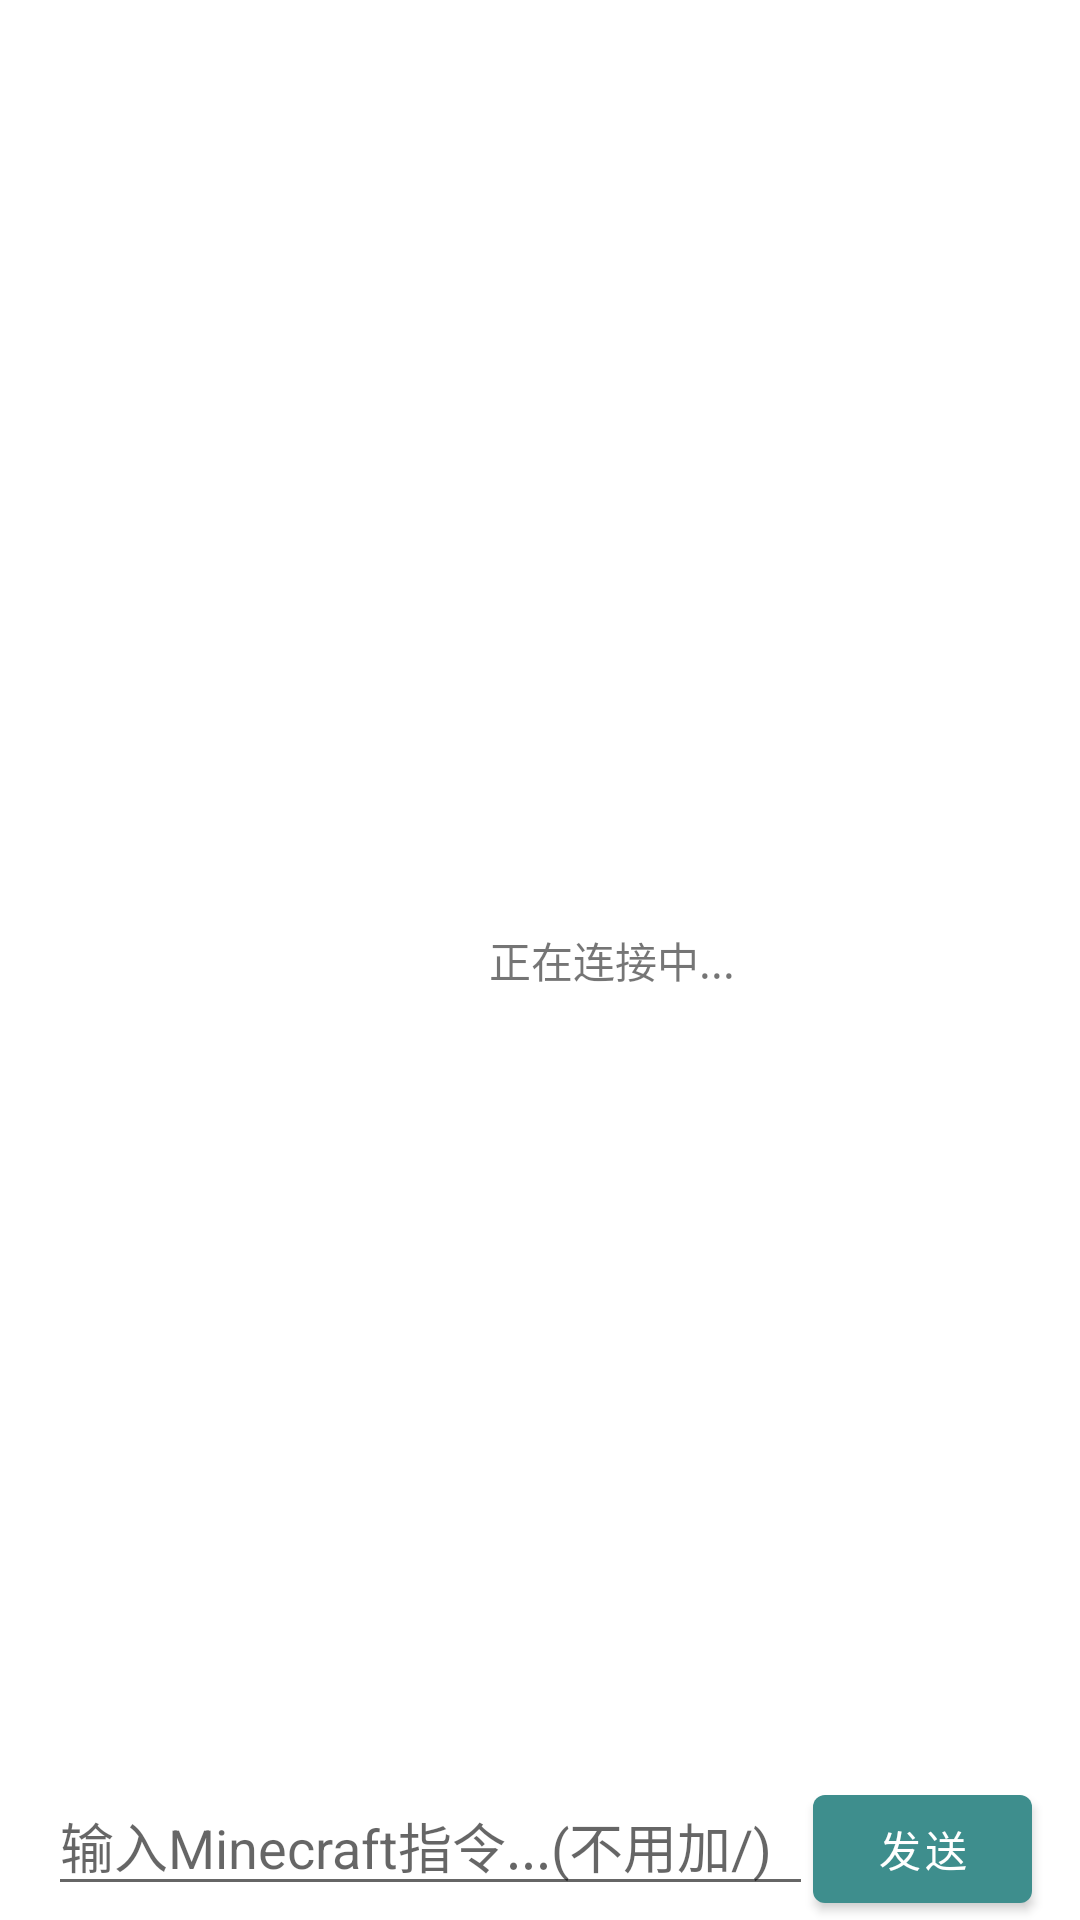

This screen was rendered from an Android layout file. Write that file and the resources it references.
<!-- AndroidManifest.xml: application theme Theme.MCServerManager -->
<!-- res/layout/activity_rcon_session.xml -->
<?xml version="1.0" encoding="utf-8"?>
<RelativeLayout xmlns:android="http://schemas.android.com/apk/res/android"
    xmlns:app="http://schemas.android.com/apk/res-auto"
    xmlns:tools="http://schemas.android.com/tools"
    android:layout_width="match_parent"
    android:layout_height="match_parent"
    tools:context=".RconSessionActivity">

    <LinearLayout
        android:id="@+id/rcon_loading_layout"
        android:layout_width="wrap_content"
        android:layout_height="wrap_content"
        android:orientation="horizontal"
        android:layout_centerVertical="true"
        android:layout_centerHorizontal="true">

        <ProgressBar
            android:layout_width="wrap_content"
            android:layout_height="wrap_content">
        </ProgressBar>

        <TextView
            android:id="@+id/rcon_loading_tv"
            android:layout_width="wrap_content"
            android:layout_height="wrap_content"
            android:text="正在连接中..."
            android:layout_gravity="center_vertical">
        </TextView>
    </LinearLayout>

<LinearLayout
    android:layout_width="match_parent"
    android:layout_height="match_parent"
    android:orientation="vertical">


    <ScrollView
        android:id="@+id/scroll_view"
        android:layout_width="match_parent"
        android:layout_height="wrap_content"
        android:layout_weight="1">

        <TextView
            android:id="@+id/rcon_response_tv"
            android:layout_width="match_parent"
            android:layout_height="wrap_content"
            android:layout_marginLeft="16dp"
            android:layout_marginTop="16dp"
            android:layout_marginRight="16dp"
            android:textColor="#000"
            android:textSize="12sp">

        </TextView>

    </ScrollView>



    <LinearLayout
        android:layout_width="match_parent"
        android:layout_height="wrap_content"
        android:orientation="horizontal"
        android:layout_alignParentBottom="true">

        <EditText
            android:id="@+id/rcon_edit_command"
            android:layout_width="match_parent"
            android:layout_height="wrap_content"
            android:layout_weight="6"
            android:layout_marginLeft="16dp"
            android:hint="输入Minecraft指令...(不用加/)">

        </EditText>

        <Button
            android:id="@+id/rcon_send_command"
            android:layout_width="wrap_content"
            android:layout_height="wrap_content"
            android:layout_weight="1"
            android:layout_marginRight="16dp"
            android:text="发送">

        </Button>

    </LinearLayout>


</LinearLayout>






</RelativeLayout>
<!-- resources referenced by this layout -->
<resources>
  <style name="Theme.MCServerManager" parent="Theme.MaterialComponents.DayNight.DarkActionBar">
          
          <item name="colorPrimary">@color/teal_700</item>
          <item name="colorPrimaryVariant">@color/teal_700</item>
          <item name="colorOnPrimary">@color/white</item>
          
          <item name="colorSecondary">@color/teal_200</item>
          <item name="colorSecondaryVariant">@color/teal_700</item>
          <item name="colorOnSecondary">@color/black</item>
          
          <item name="android:statusBarColor" tools:targetApi="l">?attr/colorPrimaryVariant</item>
          
      </style>
  <color name="teal_700">#3E8E8D</color>
  <color name="white">#FFFFFFFF</color>
  <color name="teal_200">#FF03DAC5</color>
  <color name="black">#FF000000</color>
</resources>
